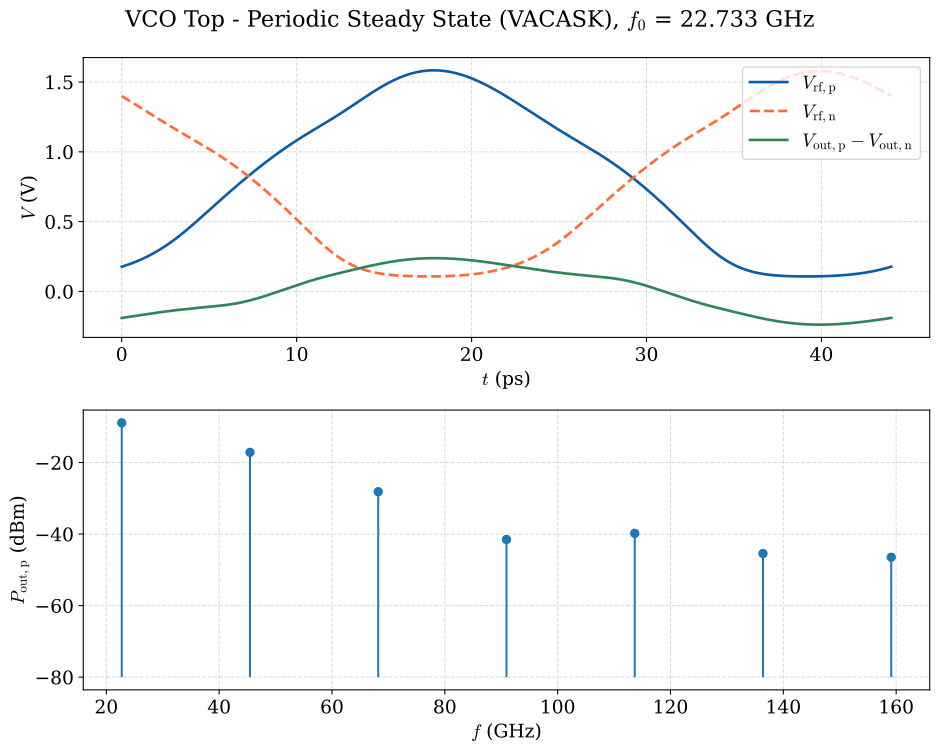

Source data for this figure (header and first rows):
time_ps, v_rf_p, v_rf_n, v_out_diff
0.000000000000000000e+00, 1.771185269999999978e-01, 1.399244790000000016e+00, -1.899282062000000049e-01
2.749363469999999750e-03, 1.772236020000000079e-01, 1.399041640000000086e+00, -1.898760459000000123e-01
5.498726929999999541e-03, 1.773287789999999919e-01, 1.398838430000000077e+00, -1.898238822999999964e-01
8.248090399999999725e-03, 1.774340610000000040e-01, 1.398635169999999928e+00, -1.897717106000000042e-01
1.374681730000000025e-02, 1.776448330000000020e-01, 1.398228510000000036e+00, -1.896673562999999785e-01
2.474427120000000091e-02, 1.780676589999999893e-01, 1.397414530000000044e+00, -1.894585470999999854e-01
3.574172510000000330e-02, 1.784922130000000107e-01, 1.396599680000000010e+00, -1.892495869999999969e-01
4.673917889999999742e-02, 1.789184749999999935e-01, 1.395783929999999895e+00, -1.890405085999999901e-01
5.773663279999999981e-02, 1.793464569999999869e-01, 1.394967309999999960e+00, -1.888313115999999958e-01
6.873408670000000220e-02, 1.797761669999999867e-01, 1.394149810000000045e+00, -1.886220000000000119e-01
7.973154050000000326e-02, 1.802076129999999887e-01, 1.393331450000000027e+00, -1.884125786999999996e-01
9.072899439999999871e-02, 1.806408009999999897e-01, 1.392512229999999906e+00, -1.882030487999999946e-01
1.017264479999999971e-01, 1.810757369999999866e-01, 1.391692179999999945e+00, -1.879934138000000088e-01
1.127239020000000008e-01, 1.815124250000000050e-01, 1.390871280000000043e+00, -1.877836790999999894e-01
1.237213560000000045e-01, 1.819508709999999863e-01, 1.390049560000000017e+00, -1.875738452999999861e-01
1.347188099999999944e-01, 1.823910780000000120e-01, 1.389227020000000090e+00, -1.873639160000000192e-01
1.457162640000000120e-01, 1.828330529999999954e-01, 1.388403669999999979e+00, -1.871538945000000009e-01
1.567137180000000019e-01, 1.832767979999999908e-01, 1.387579509999999905e+00, -1.869437835000000159e-01
1.677111709999999922e-01, 1.837223179999999956e-01, 1.386754550000000030e+00, -1.867335854000000128e-01
1.787086249999999821e-01, 1.841696180000000072e-01, 1.385928800000000072e+00, -1.865233027000000043e-01
1.897060789999999997e-01, 1.846187029999999951e-01, 1.385102269999999969e+00, -1.863129386000000054e-01
2.007035330000000173e-01, 1.850695760000000134e-01, 1.384274959999999943e+00, -1.861024957999999896e-01
2.117009870000000071e-01, 1.855222420000000039e-01, 1.383446879999999934e+00, -1.858919765000000002e-01
2.226984409999999970e-01, 1.859767049999999922e-01, 1.382618040000000104e+00, -1.856813829999999776e-01
2.336958950000000146e-01, 1.864329700000000034e-01, 1.381788449999999946e+00, -1.854707187999999896e-01
2.446933489999999767e-01, 1.868910420000000072e-01, 1.380958120000000067e+00, -1.852599851000000242e-01
2.556908019999999948e-01, 1.873509240000000020e-01, 1.380127040000000083e+00, -1.850491863000000015e-01
2.666882560000000124e-01, 1.878126210000000129e-01, 1.379295230000000094e+00, -1.848383227000000018e-01
2.776857099999999745e-01, 1.882761370000000101e-01, 1.378462700000000041e+00, -1.846273975000000123e-01
2.886831639999999921e-01, 1.887414769999999908e-01, 1.377629449999999922e+00, -1.844164140999999812e-01
2.996806180000000097e-01, 1.892086460000000081e-01, 1.376795500000000061e+00, -1.842053737000000080e-01
3.106780719999999718e-01, 1.896776470000000048e-01, 1.375960840000000074e+00, -1.839942796000000047e-01
3.216755259999999894e-01, 1.901484860000000054e-01, 1.375125479999999900e+00, -1.837831341000000229e-01
3.326729799999999515e-01, 1.906211660000000085e-01, 1.374289440000000084e+00, -1.835719393999999949e-01
3.436704329999999974e-01, 1.910956930000000109e-01, 1.373452719999999960e+00, -1.833606987999999993e-01
3.546678870000000150e-01, 1.915720700000000110e-01, 1.372615329999999911e+00, -1.831494126000000056e-01
3.656653410000000326e-01, 1.920503020000000061e-01, 1.371777269999999938e+00, -1.829380861000000080e-01
3.766627949999999947e-01, 1.925303929999999941e-01, 1.370938549999999978e+00, -1.827267193999999872e-01
3.876602490000000123e-01, 1.930123489999999997e-01, 1.370099179999999972e+00, -1.825153158000000220e-01
3.986577029999999744e-01, 1.934961739999999930e-01, 1.369259180000000020e+00, -1.823038775999999972e-01
4.096551569999999920e-01, 1.939818719999999996e-01, 1.368418530000000022e+00, -1.820924080999999917e-01
4.206526099999999824e-01, 1.944694469999999897e-01, 1.367577260000000017e+00, -1.818809086000000019e-01
4.316500640000000000e-01, 1.949589049999999879e-01, 1.366735360000000066e+00, -1.816693818999999821e-01
4.426475180000000176e-01, 1.954502489999999926e-01, 1.365892859999999986e+00, -1.814578303999999920e-01
4.536449720000000352e-01, 1.959434850000000006e-01, 1.365049750000000062e+00, -1.812462565999999886e-01
4.646424259999999973e-01, 1.964386170000000098e-01, 1.364206030000000069e+00, -1.810346627000000153e-01
4.756398799999999594e-01, 1.969356499999999899e-01, 1.363361730000000049e+00, -1.808230512999999817e-01
4.866373340000000325e-01, 1.974345869999999947e-01, 1.362516850000000002e+00, -1.806114247999999756e-01
4.976347879999999946e-01, 1.979354349999999929e-01, 1.361671379999999987e+00, -1.803997856000000011e-01
5.086322410000000405e-01, 1.984381970000000106e-01, 1.360825350000000045e+00, -1.801881362000000153e-01
5.196296950000000026e-01, 1.989428769999999902e-01, 1.359978759999999953e+00, -1.799764788000000060e-01
5.306271490000000757e-01, 1.994494820000000113e-01, 1.359131609999999935e+00, -1.797648158999999857e-01
5.416246030000000378e-01, 1.999580149999999890e-01, 1.358283920000000089e+00, -1.795531498999999864e-01
5.526220569999999999e-01, 2.004684810000000039e-01, 1.357435680000000033e+00, -1.793414834000000013e-01
5.636195110000000730e-01, 2.009808839999999985e-01, 1.356586920000000029e+00, -1.791298185999999903e-01
5.746169650000000351e-01, 2.014952299999999974e-01, 1.355737629999999916e+00, -1.789181578999999855e-01
5.856144180000000254e-01, 2.020115219999999989e-01, 1.354887820000000076e+00, -1.787065037000000189e-01
5.966118719999999875e-01, 2.025297669999999994e-01, 1.354037500000000005e+00, -1.784948584999999921e-01
6.076093259999999496e-01, 2.030499669999999979e-01, 1.353186680000000086e+00, -1.782832247000000203e-01
6.186067800000000227e-01, 2.035721289999999906e-01, 1.352335370000000037e+00, -1.780716046999999969e-01
... 3,944 more rows
